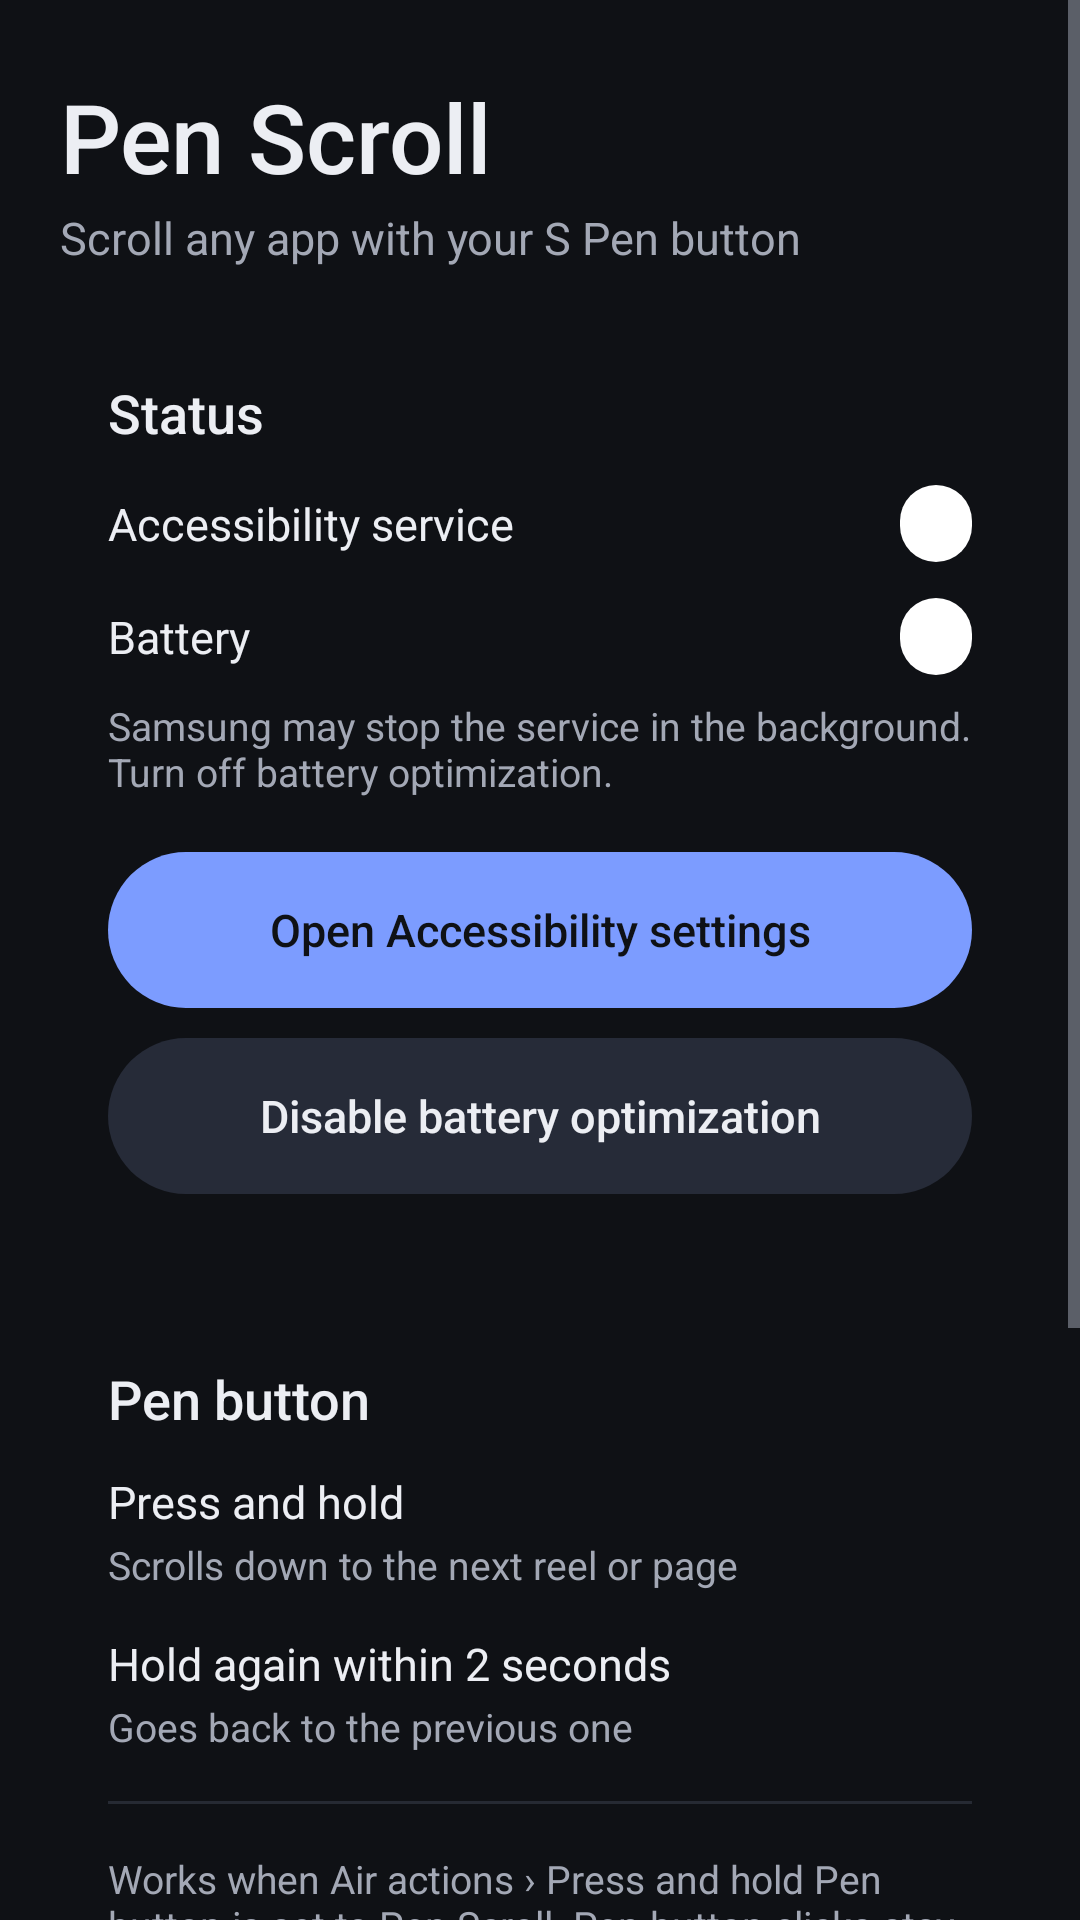

Produce the Android XML layout that renders to this screen, including the resource entries it uses.
<!-- AndroidManifest.xml: application theme Theme.PenScroll -->
<!-- res/layout/activity_main.xml -->
<?xml version="1.0" encoding="utf-8"?>
<ScrollView xmlns:android="http://schemas.android.com/apk/res/android"
    android:layout_width="match_parent"
    android:layout_height="match_parent"
    android:clipToPadding="false"
    android:fillViewport="true"
    android:fitsSystemWindows="true">

    <LinearLayout
        android:layout_width="match_parent"
        android:layout_height="wrap_content"
        android:orientation="vertical"
        android:paddingHorizontal="16dp"
        android:paddingTop="24dp"
        android:paddingBottom="32dp">

        
        <TextView
            android:layout_width="match_parent"
            android:layout_height="wrap_content"
            android:layout_marginHorizontal="4dp"
            android:fontFamily="sans-serif-medium"
            android:text="@string/app_name"
            android:textColor="@color/text_primary"
            android:textSize="32sp" />

        <TextView
            style="@style/Hint"
            android:layout_marginHorizontal="4dp"
            android:layout_marginTop="2dp"
            android:text="@string/tagline"
            android:textSize="15sp" />

        
        <LinearLayout style="@style/Card">

            <TextView
                style="@style/CardTitle"
                android:text="@string/status_title" />

            <LinearLayout
                android:layout_width="match_parent"
                android:layout_height="wrap_content"
                android:gravity="center_vertical"
                android:orientation="horizontal">

                <TextView
                    style="@style/RowLabel"
                    android:text="@string/service_label" />

                <TextView
                    android:id="@+id/serviceStatus"
                    style="@style/Pill" />
            </LinearLayout>

            <LinearLayout
                android:layout_width="match_parent"
                android:layout_height="wrap_content"
                android:layout_marginTop="12dp"
                android:gravity="center_vertical"
                android:orientation="horizontal">

                <TextView
                    style="@style/RowLabel"
                    android:text="@string/battery_label" />

                <TextView
                    android:id="@+id/batteryStatus"
                    style="@style/Pill" />
            </LinearLayout>

            <TextView
                android:id="@+id/batteryHint"
                style="@style/Hint"
                android:layout_marginTop="8dp"
                android:text="@string/battery_hint" />

            <Button
                android:id="@+id/openAccessibility"
                style="@style/Button.Primary"
                android:layout_width="match_parent"
                android:layout_height="wrap_content"
                android:layout_marginTop="18dp"
                android:text="@string/open_accessibility" />

            <Button
                android:id="@+id/disableBattery"
                style="@style/Button.Tonal"
                android:layout_width="match_parent"
                android:layout_height="wrap_content"
                android:layout_marginTop="10dp"
                android:text="@string/disable_battery" />
        </LinearLayout>

        
        <LinearLayout style="@style/Card">

            <TextView
                style="@style/CardTitle"
                android:text="@string/pen_button_header" />

            <TextView
                style="@style/ItemTitle"
                android:text="@string/pen_hold_title" />

            <TextView
                style="@style/Hint"
                android:layout_marginTop="2dp"
                android:text="@string/pen_hold_summary" />

            <TextView
                style="@style/ItemTitle"
                android:layout_marginTop="14dp"
                android:text="@string/pen_hold_again_title" />

            <TextView
                style="@style/Hint"
                android:layout_marginTop="2dp"
                android:text="@string/pen_hold_again_summary" />

            <View style="@style/Divider" />

            <TextView
                style="@style/Hint"
                android:text="@string/pen_button_hint" />
        </LinearLayout>

        
        <LinearLayout
            android:id="@+id/tuningRow"
            style="@style/Card"
            android:background="@drawable/bg_card_clickable"
            android:clickable="true"
            android:focusable="true"
            android:gravity="center_vertical"
            android:orientation="horizontal">

            <LinearLayout
                android:layout_width="0dp"
                android:layout_height="wrap_content"
                android:layout_marginEnd="12dp"
                android:layout_weight="1"
                android:orientation="vertical">

                <TextView
                    style="@style/CardTitle"
                    android:layout_marginBottom="2dp"
                    android:text="@string/tuning_header" />

                <TextView
                    style="@style/Hint"
                    android:text="@string/tuning_summary" />
            </LinearLayout>

            <ImageView
                android:layout_width="24dp"
                android:layout_height="24dp"
                android:importantForAccessibility="no"
                android:src="@drawable/ic_chevron" />
        </LinearLayout>

        
        <LinearLayout
            android:id="@+id/setupCard"
            style="@style/Card">

            <TextView
                style="@style/CardTitle"
                android:text="@string/setup_header" />
        </LinearLayout>
    </LinearLayout>
</ScrollView>
<!-- resources referenced by this layout -->
<resources>
  <color name="text_primary">#FFECEEF3</color>
  <!-- drawable bg_card_clickable (drawable) -->
  <?xml version="1.0" encoding="utf-8"?>
  <ripple xmlns:android="http://schemas.android.com/apk/res/android"
      android:color="@color/card_stroke">
      <item android:drawable="@drawable/bg_card" />
  </ripple>
  <string name="app_name">Pen Scroll</string>
  <string name="battery_hint">Samsung may stop the service in the background. Turn off battery optimization.</string>
  <string name="battery_label">Battery</string>
  <string name="disable_battery">Disable battery optimization</string>
  <string name="open_accessibility">Open Accessibility settings</string>
  <string name="pen_button_header">Pen button</string>
  <string name="pen_button_hint">Works when Air actions › Press and hold Pen button is set to Pen Scroll. Pen button clicks stay with Samsung.</string>
  <string name="pen_hold_again_summary">Goes back to the previous one</string>
  <string name="pen_hold_again_title">Hold again within 2 seconds</string>
  <string name="pen_hold_summary">Scrolls down to the next reel or page</string>
  <string name="pen_hold_title">Press and hold</string>
  <string name="service_label">Accessibility service</string>
  <string name="setup_header">How to set up</string>
  <string name="status_title">Status</string>
  <string name="tagline">Scroll any app with your S Pen button</string>
  <string name="tuning_header">Tuning</string>
  <string name="tuning_summary">Swipe distance, speed, delay and volume keys</string>
  <style name="Button.Tonal" parent="Button.Primary">
          <item name="android:background">@drawable/bg_button_tonal</item>
          <item name="android:textColor">@color/text_primary</item>
      </style>
  <style name="Divider">
          <item name="android:layout_width">match_parent</item>
          <item name="android:layout_height">1dp</item>
          <item name="android:layout_marginVertical">16dp</item>
          <item name="android:background">@color/card_stroke</item>
      </style>
  <style name="Hint">
          <item name="android:layout_width">match_parent</item>
          <item name="android:layout_height">wrap_content</item>
          <item name="android:textSize">13sp</item>
          <item name="android:textColor">@color/text_secondary</item>
      </style>
  <style name="ItemTitle">
          <item name="android:layout_width">match_parent</item>
          <item name="android:layout_height">wrap_content</item>
          <item name="android:textSize">15sp</item>
          <item name="android:textColor">@color/text_primary</item>
      </style>
  <style name="RowLabel">
          <item name="android:layout_width">0dp</item>
          <item name="android:layout_height">wrap_content</item>
          <item name="android:layout_weight">1</item>
          <item name="android:textSize">15sp</item>
          <item name="android:textColor">@color/text_primary</item>
      </style>
  <color name="card_stroke">#FF262A33</color>
  <color name="text_secondary">#FFA3A8B5</color>
  <color name="on_accent">#FF0F1115</color>
  <!-- drawable bg_button_tonal (drawable) -->
  <?xml version="1.0" encoding="utf-8"?>
  <ripple xmlns:android="http://schemas.android.com/apk/res/android" android:color="#33FFFFFF">
      <item>
          <shape android:shape="rectangle">
              <solid android:color="@color/tonal" />
              <corners android:radius="26dp" />
          </shape>
      </item>
  </ripple>
  <!-- drawable bg_pill (drawable) -->
  <?xml version="1.0" encoding="utf-8"?>
  <shape xmlns:android="http://schemas.android.com/apk/res/android" android:shape="rectangle">
      <solid android:color="#FFFFFFFF" />
      <corners android:radius="999dp" />
  </shape>
  <color name="accent">#FF7C9CFF</color>
  <color name="background">#FF0F1115</color>
  <color name="tonal">#FF262B38</color>
</resources>
